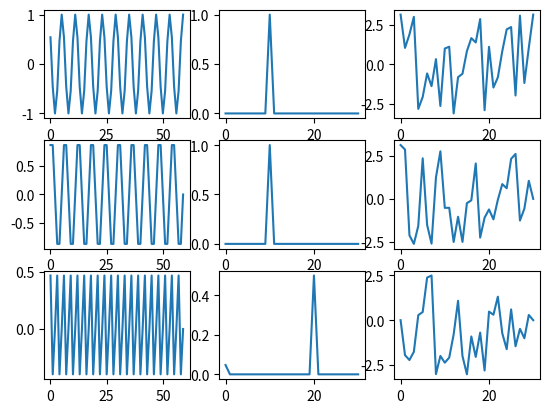

Here is the Python script that generated this plot:
import numpy as np
from numpy import random
from numpy import fft
#cos a * cos b = 1/2(cos(a+b)+cos(a-b))
#sin a * cos b = 1/2(sin(a+b)+sin(a-b))
#sin a * sin b = 1/2(cos(a-b)-cos(a+b))
#sin (ax-l) * sin (ax-d) = 1/2(cos(ax-l-ax+d)-cos(ax-l+ax-d)) = 1/2(cos(-l+d)-cos(2ax-(d+l)))
#cos (ax-l) * cos (ax-d) = 1/2(cos(2ax-(d+l)) + cos(d-l))

#(cos ax + cos bx) * (cos (ax+d) + cos(bx+c)) = 
#cos ax * cos(ax+d) + cos ax * cos(bx+c) + cos bx * cos(ax+d) + cos bx * cos(bx+c)
#1/2(cos(d)+cos(2ax+d)+cos((a-b)x+c))+cos((a+b)x+c)+cos((b-a)x+d)+cos((b+a)x+d)+cos c + cos(2bx+c)

# freqs = random.randint(100, 300, random.randint(2,10)).reshape(-1,1)
freqs = np.array([10.])
T = 2
P = 60
phase1 = np.array([1])
phase2 = np.array([-np.pi/6])
# lag = np.round((phase2%(2*np.pi))/(2*np.pi*freqs)*P).astype(np.int32)
# phase2 = lag.astype(np.float32)*(2*np.pi*freqs)/P
# if phase2 > np.pi:
#     phase2 = phase2 - 2*np.pi
x = np.linspace(0,T,int(T*P), endpoint=False).reshape(-1,1)
s1 = np.cos(2*np.pi*(freqs.reshape(-1,1)@x.T)+phase1.reshape(-1,1)).sum(axis=0)
s2 = np.cos(2*np.pi*(freqs.reshape(-1,1)@x.T)+phase2.reshape(-1,1)).sum(axis=0)
# for k,i in enumerate(lag):
#     s2[k,:i] = 0
from matplotlib import pyplot as plt
smesitel = s1*s2
spec = fft.rfft(smesitel, n=P)
graphs = [s1, s2, smesitel]
_, ax = plt.subplots(nrows=len(graphs), ncols=3)
for k, i in enumerate(graphs):
    ax[k,0].plot(i[:P])
    ax[k,1].plot(np.abs(fft.rfft(i, n=P))/P*2)
    ax[k,2].plot(np.angle(fft.rfft(i, n=P)))

print('phase1', np.angle(fft.rfft(s1, n=P))[freqs.astype(np.int32)])
print('phase2', np.angle(fft.rfft(s2, n=P))[freqs.astype(np.int32)])
print('calc phase', np.angle(spec)[freqs.astype(np.int32)*2])
print('real phase', phase1+phase2)
plt.show()
